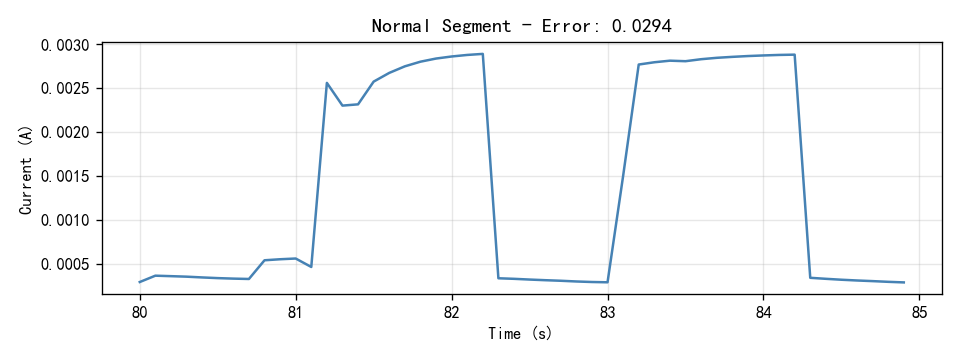

The data file committed next to this chart (first rows):
Time(S), Current(A)
80.0, 0.0002929
80.1, 0.0003651
80.2, 0.0003596
80.3, 0.0003538
80.4, 0.0003451
80.5, 0.0003373
80.6, 0.0003316
80.7, 0.0003275
80.8, 0.0005406
80.9, 0.0005523
81.0, 0.0005606
81.1, 0.0004643
81.2, 0.002562
81.3, 0.002303
81.4, 0.002318
81.5, 0.002577
81.6, 0.002676
81.7, 0.002751
81.8, 0.002804
81.9, 0.00284
82.0, 0.002863
82.1, 0.002881
82.2, 0.002893
82.3, 0.0003356
82.4, 0.0003292
82.5, 0.0003209
82.6, 0.0003136
82.7, 0.0003072
82.8, 0.000299
82.9, 0.000293
83.0, 0.0002897
83.1, 0.001502
83.2, 0.002771
83.3, 0.002797
83.4, 0.002815
83.5, 0.002809
83.6, 0.002832
83.7, 0.002848
83.8, 0.002859
83.9, 0.002868
84.0, 0.002875
84.1, 0.002881
84.2, 0.002884
84.3, 0.0003409
84.4, 0.0003294
84.5, 0.0003189
84.6, 0.0003103
84.7, 0.0003031
84.8, 0.000295
84.9, 0.0002884
